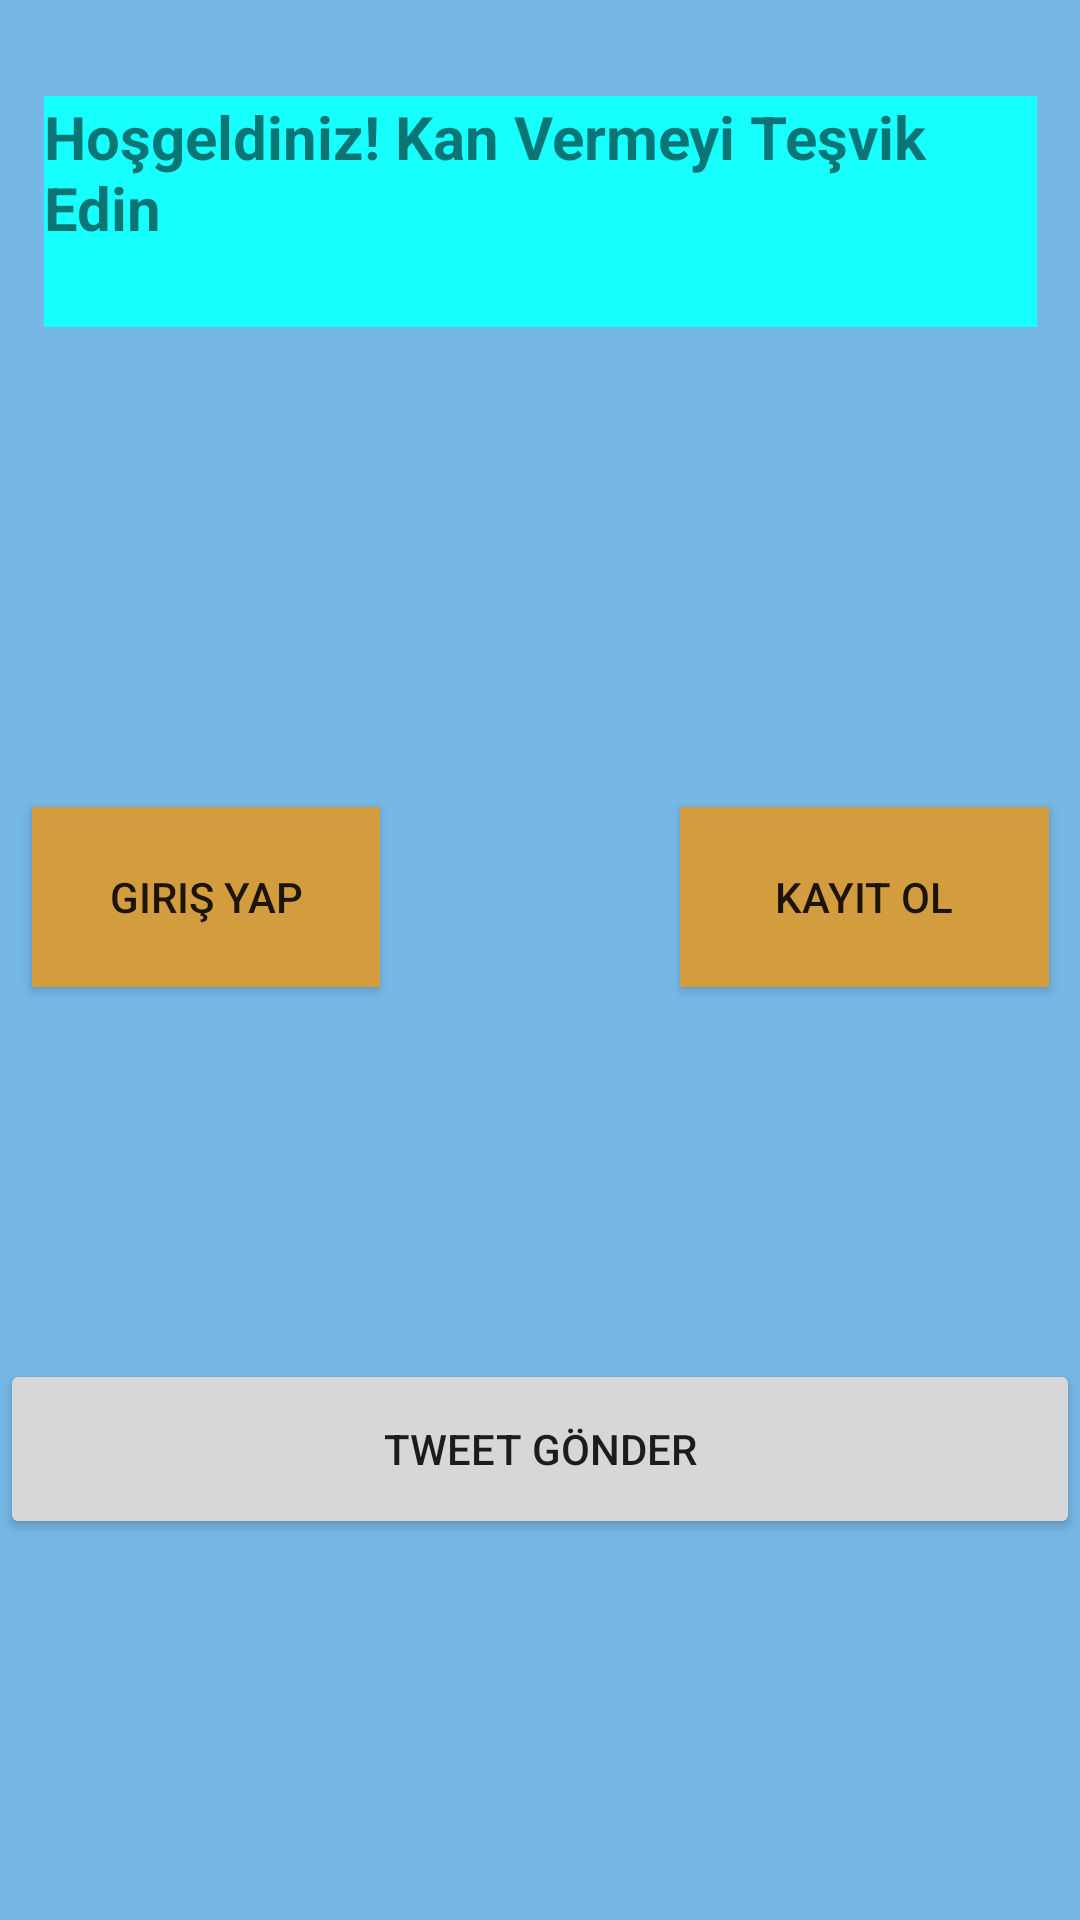

The Android layout XML behind this screen, and the referenced resources:
<!-- AndroidManifest.xml: application theme Theme.Bilsem -->
<!-- res/layout/anasayfa.xml -->
<androidx.constraintlayout.widget.ConstraintLayout xmlns:android="http://schemas.android.com/apk/res/android"
    xmlns:app="http://schemas.android.com/apk/res-auto"
    xmlns:tools="http://schemas.android.com/tools"
    android:layout_width="match_parent"
    android:layout_height="match_parent"
    android:background="#75B7E5">


    
    <TextView
        android:id="@+id/tvSlogan"
        android:layout_width="331dp"
        android:layout_height="77dp"
        android:layout_marginTop="32dp"
        android:background="#A9C218"
        android:backgroundTint="#18FFFF"
        android:backgroundTintMode="src_atop"
        android:fallbackLineSpacing="false"
        android:hapticFeedbackEnabled="false"
        android:text="Hoşgeldiniz! Kan Vermeyi Teşvik Edin"
        android:textSize="20sp"
        android:textStyle="bold"
        app:layout_constraintBottom_toTopOf="@+id/linearLayout"
        app:layout_constraintEnd_toEndOf="parent"
        app:layout_constraintStart_toStartOf="parent"
        app:layout_constraintTop_toTopOf="parent" />

    

    <LinearLayout
        android:id="@+id/linearLayout"
        android:layout_width="0dp"
        android:layout_height="wrap_content"
        android:layout_marginTop="44dp"
        android:gravity="center_horizontal"
        android:orientation="horizontal"
        android:padding="16dp"
        app:layout_constraintEnd_toEndOf="parent"
        app:layout_constraintHorizontal_bias="0.0"
        app:layout_constraintStart_toStartOf="parent"
        app:layout_constraintTop_toBottomOf="@id/tvSlogan">

    </LinearLayout>

    <Button
        android:id="@+id/btnGirisYap"
        android:layout_width="116dp"
        android:layout_height="60dp"
        android:layout_marginStart="75dp"
        android:layout_marginTop="84dp"
        android:layout_marginEnd="60dp"
        android:layout_marginBottom="582dp"
        android:background="#D39D3F"
        android:backgroundTintMode="add"
        android:text="Giriş Yap"
        app:layout_constraintBottom_toBottomOf="parent"
        app:layout_constraintEnd_toStartOf="@+id/btnKayitOl"
        app:layout_constraintStart_toStartOf="parent"
        app:layout_constraintTop_toBottomOf="@+id/linearLayout"
        app:layout_constraintVertical_bias="0.0" />

    <Button
        android:id="@+id/btnKayitOl"
        android:layout_width="123dp"
        android:layout_height="60dp"
        android:layout_marginStart="40dp"
        android:layout_marginTop="160dp"
        android:layout_marginEnd="75dp"
        android:background="#D39D3F"
        android:backgroundTintMode="add"
        android:text="Kayıt Ol"
        app:layout_constraintEnd_toEndOf="parent"
        app:layout_constraintStart_toEndOf="@+id/btnGirisYap"
        app:layout_constraintTop_toBottomOf="@+id/tvSlogan" />

    <Button
        android:id="@+id/tweetButton"
        android:layout_width="0dp"
        android:layout_height="60dp"
        android:layout_marginTop="124dp"
        android:layout_weight="1"
        android:text="Tweet Gönder"
        app:layout_constraintEnd_toEndOf="parent"
        app:layout_constraintStart_toStartOf="parent"
        app:layout_constraintTop_toBottomOf="@+id/btnKayitOl" />

    
    
    

</androidx.constraintlayout.widget.ConstraintLayout>
<!-- resources referenced by this layout -->
<resources>
  <style name="Theme.Bilsem" parent="android:Theme.Material.Light.NoActionBar" />
</resources>
